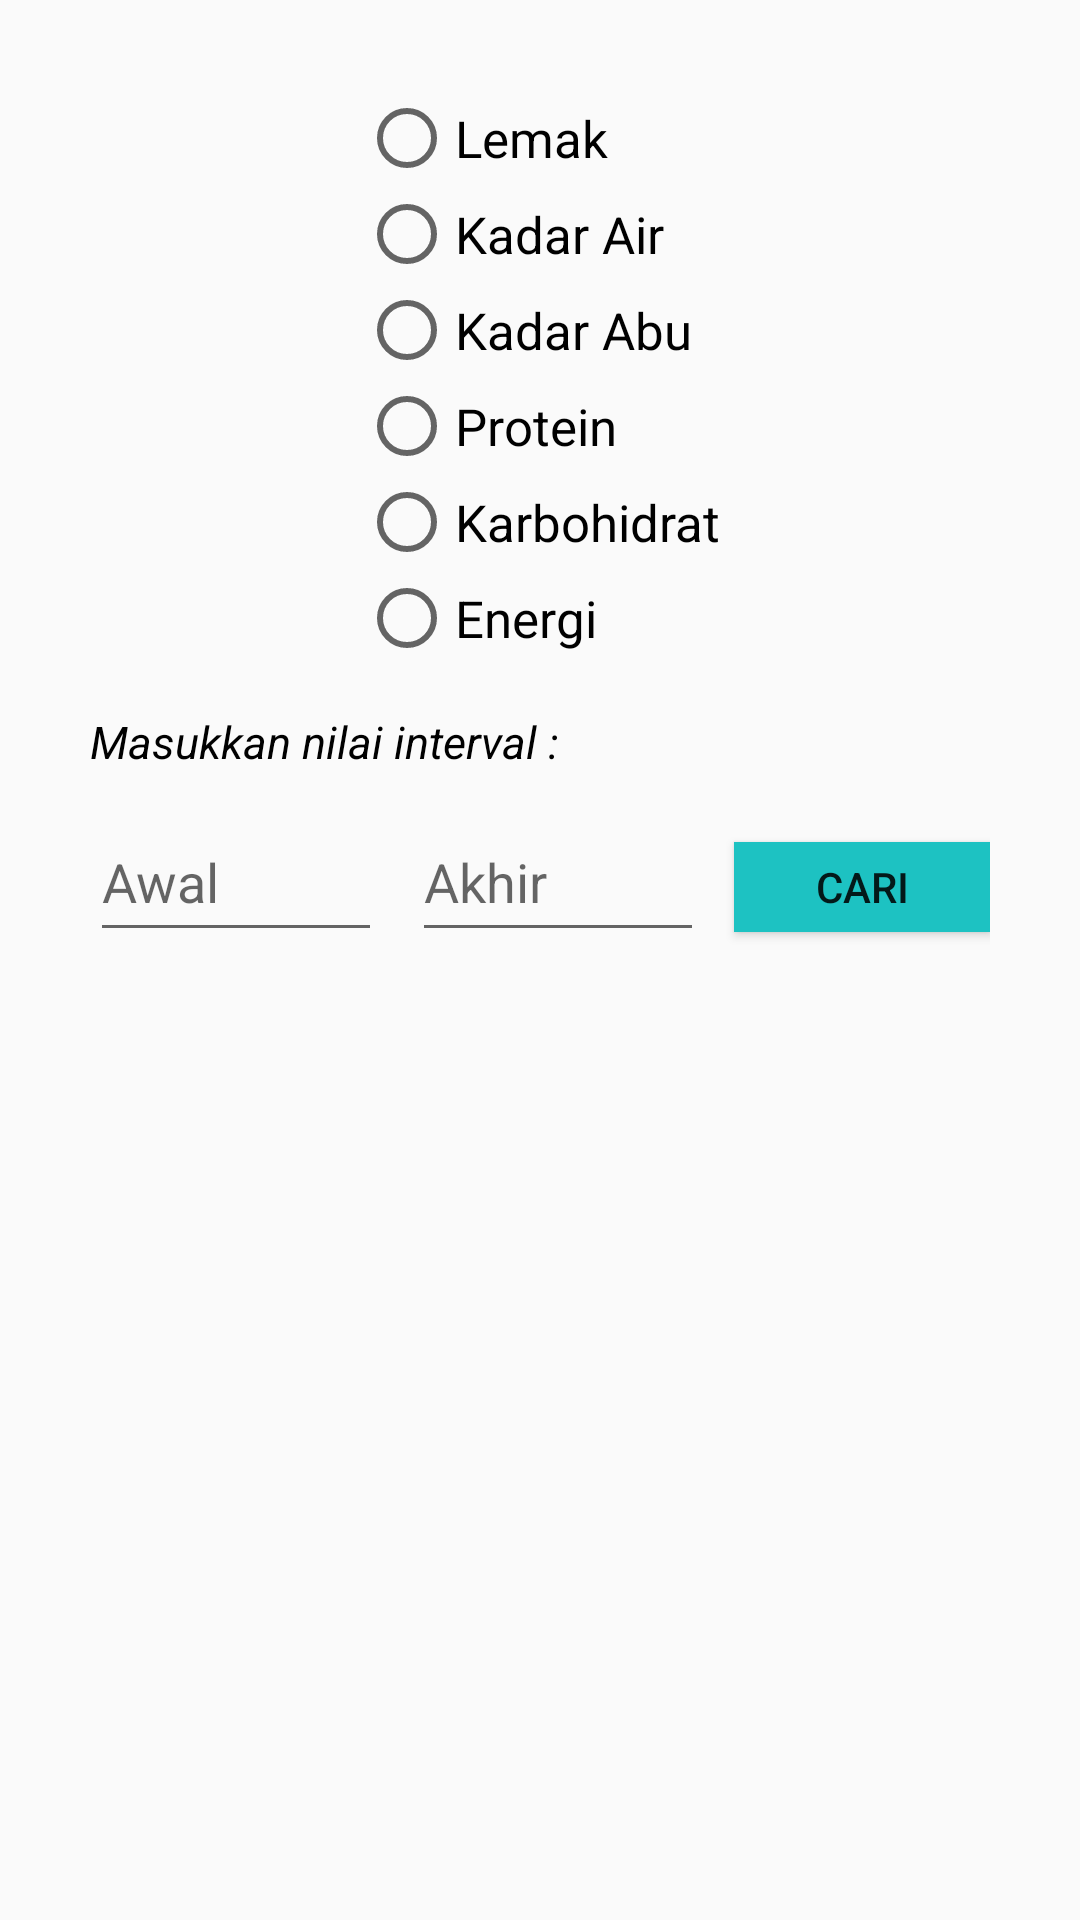

Reconstruct the res/layout file that produces this screen, plus the resources it refers to.
<!-- AndroidManifest.xml: application theme AppTheme -->
<!-- res/layout/activity_karakteristik.xml -->
<?xml version="1.0" encoding="utf-8"?>
<LinearLayout xmlns:android="http://schemas.android.com/apk/res/android"
    xmlns:app="http://schemas.android.com/apk/res-auto"
    xmlns:tools="http://schemas.android.com/tools"
    android:orientation="vertical"
    android:layout_width="match_parent"
    android:layout_height="match_parent">


    <RadioGroup
        android:id="@+id/radioGroup"
        android:layout_width="wrap_content"
        android:layout_height="wrap_content"
        android:layout_gravity="center"
        android:layout_marginEnd="8dp"
        android:layout_marginStart="8dp"
        android:layout_marginTop="30dp">

        <RadioButton
            android:id="@+id/radioLemak"
            android:layout_width="wrap_content"
            android:layout_height="wrap_content"
            android:layout_weight="1"
            android:hint="lemak"
            android:textSize="17sp"
            android:text="Lemak" />

        <RadioButton
            android:id="@+id/radioKadarAir"
            android:layout_width="wrap_content"
            android:layout_height="wrap_content"
            android:layout_weight="1"
            android:textSize="17sp"
            android:hint="kadar_air"
            android:text="Kadar Air" />

        <RadioButton
            android:id="@+id/radioKadarAbu"
            android:layout_width="wrap_content"
            android:layout_height="wrap_content"
            android:layout_weight="1"
            android:textSize="17sp"
            android:hint="kadar_abu"
            android:text="Kadar Abu" />

        <RadioButton
            android:id="@+id/radioProtein"
            android:layout_width="wrap_content"
            android:layout_height="wrap_content"
            android:layout_weight="1"
            android:textSize="17sp"
            android:hint="protein"
            android:text="Protein" />

        <RadioButton
            android:id="@+id/radioKarbohidrat"
            android:layout_width="wrap_content"
            android:layout_height="wrap_content"
            android:layout_weight="1"
            android:textSize="17sp"
            android:hint="karbohidrat"
            android:text="Karbohidrat" />

        <RadioButton
            android:id="@+id/radioEnergi"
            android:layout_width="wrap_content"
            android:layout_height="wrap_content"
            android:layout_weight="1"
            android:textSize="17sp"
            android:hint="energi"
            android:text="Energi" />
    </RadioGroup>
    <TextView
        android:layout_width="wrap_content"
        android:layout_height="wrap_content"
        android:textColor="#000"
        android:layout_marginTop="15dp"
        android:paddingLeft="30dp"
        android:textSize="15sp"
        android:textStyle="italic"
        android:text="Masukkan nilai interval :"/>

    <LinearLayout
        android:layout_width="match_parent"
        android:layout_marginTop="10dp"
        android:layout_marginLeft="30dp"
        android:layout_marginRight="30dp"
        android:layout_height="wrap_content">

        <EditText
            android:layout_width="100dp"
            android:layout_height="50dp"
            android:hint="Awal"
            android:inputType="numberDecimal"
            android:layout_weight="1"

            android:layout_marginRight="10dp"
            android:id="@+id/edtAwal"/>

        <EditText
            android:layout_width="100dp"
            android:layout_height="50dp"
            android:hint="Akhir"
            android:inputType="numberDecimal"
            android:layout_weight="1"
            android:layout_marginRight="10dp"
            android:id="@+id/edtAkhir"/>

        <Button
            android:id="@+id/btnSubmit"
            android:layout_width="wrap_content"
            android:background="#1dc2c2"
            android:layout_weight="1"
            android:layout_height="30dp"
            android:text="CARI"/>
    </LinearLayout>
</LinearLayout>
<!-- resources referenced by this layout -->
<resources>
  <style name="AppTheme" parent="Theme.AppCompat.Light.NoActionBar">
          
          <item name="colorPrimary">@color/colorPrimary</item>
          <item name="colorPrimaryDark">@color/colorPrimaryDark</item>
          <item name="colorAccent">@color/colorAccent</item>
      </style>
  <color name="colorPrimary">#28da4f</color>
  <color name="colorPrimaryDark">#303F9F</color>
  <color name="colorAccent">#FF4081</color>
</resources>
